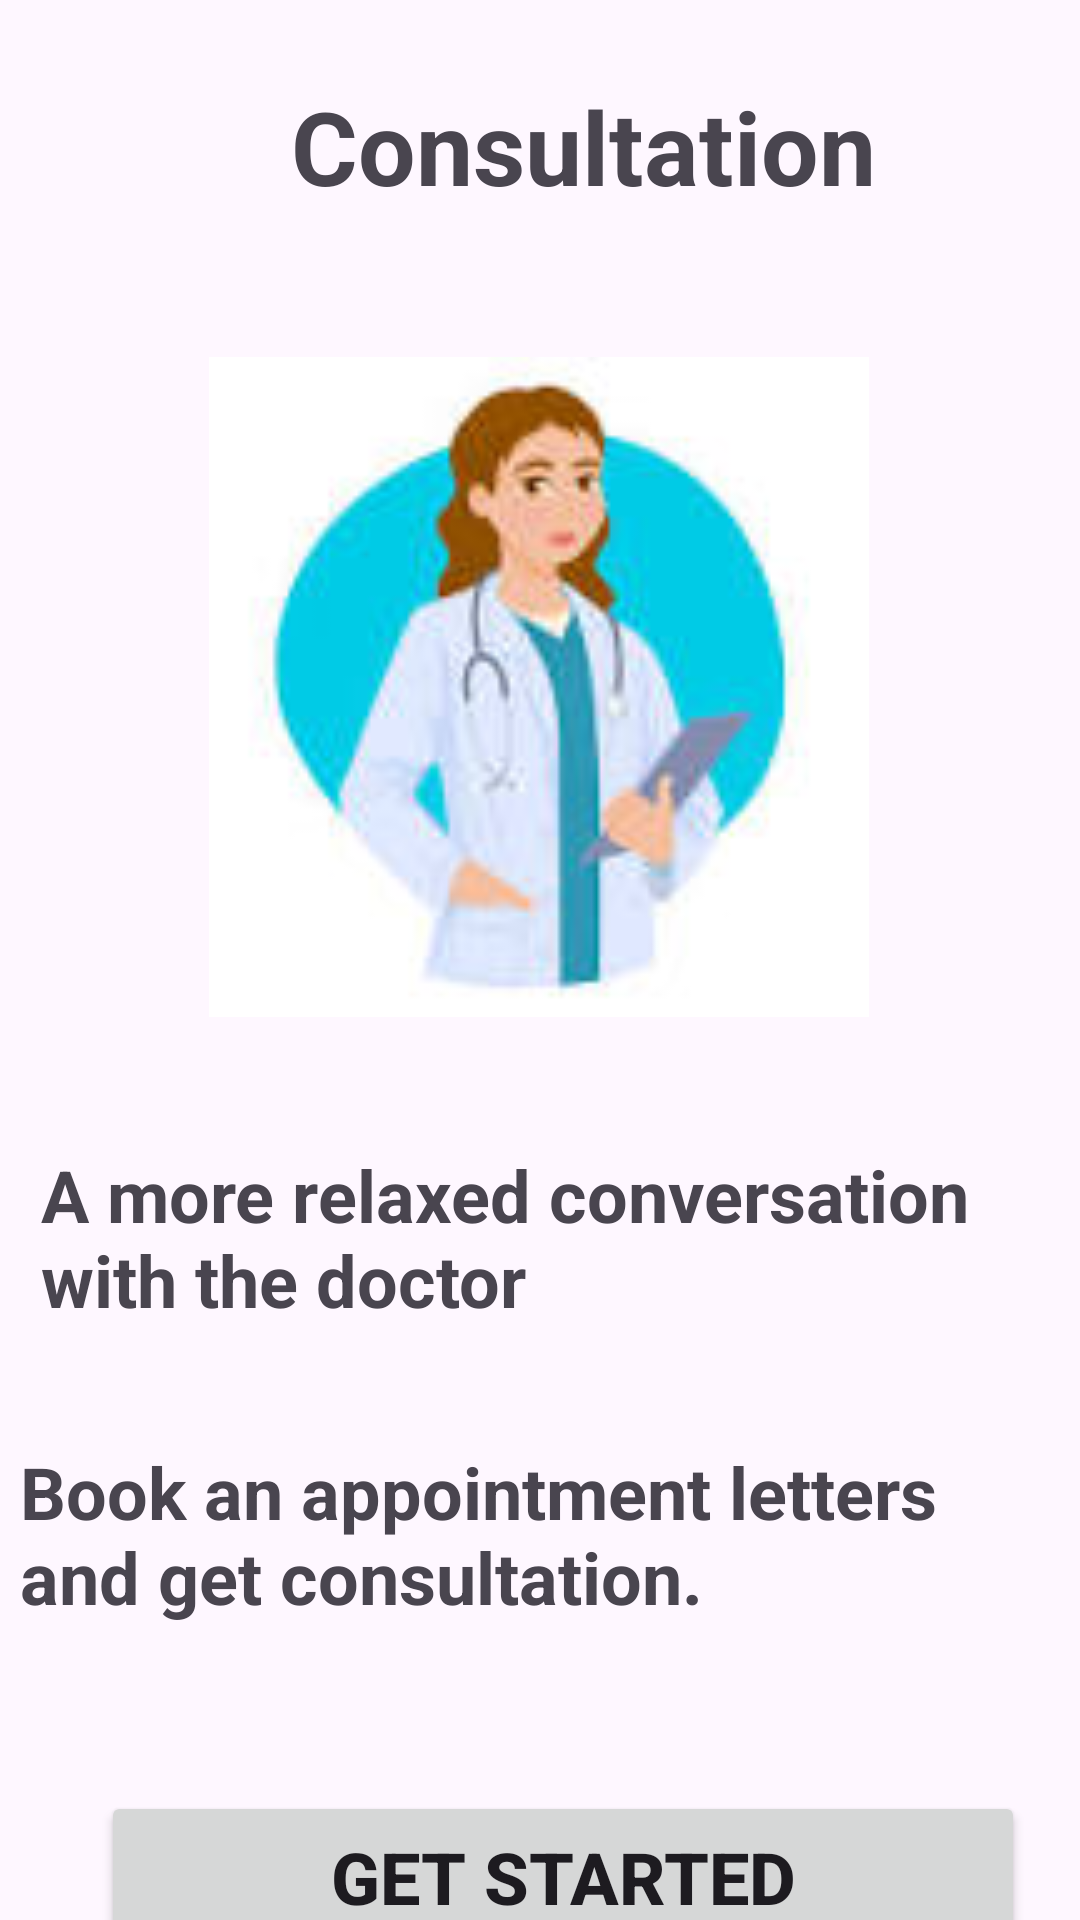

Produce the Android XML layout that renders to this screen, including the resource entries it uses.
<!-- AndroidManifest.xml: application theme Theme.HealthTrackingApp -->
<!-- res/layout/activity_landingpage.xml -->
<?xml version="1.0" encoding="utf-8"?>
<androidx.constraintlayout.widget.ConstraintLayout xmlns:android="http://schemas.android.com/apk/res/android"
    xmlns:app="http://schemas.android.com/apk/res-auto"
    xmlns:tools="http://schemas.android.com/tools"
    android:layout_width="match_parent"
    android:layout_height="match_parent"
    tools:context=".LandingPage">

    <TextView
        android:id="@+id/tvConsult"
        android:layout_width="200dp"
        android:layout_height="52dp"
        android:layout_marginStart="15dp"
        android:layout_marginTop="26dp"
        android:layout_marginEnd="96dp"
        android:text="Consultation"
        android:textSize="34sp"
        android:textStyle="bold"
        app:layout_constraintEnd_toEndOf="parent"
        app:layout_constraintStart_toEndOf="@+id/ivArrow"
        app:layout_constraintTop_toTopOf="parent" />

    <ImageView
        android:id="@+id/ivArrow"
        android:layout_width="96dp"
        android:layout_height="60dp"
        android:layout_marginStart="4dp"
        android:layout_marginTop="26dp"
        android:layout_marginEnd="15dp"
        app:layout_constraintEnd_toStartOf="@+id/tvConsult"
        app:layout_constraintStart_toStartOf="parent"
        app:layout_constraintTop_toTopOf="parent"
        app:srcCompat="@drawable/baseline_arrow_back_24" />

    <ImageView
        android:id="@+id/ivDoctor"
        android:layout_width="248dp"
        android:layout_height="220dp"
        android:layout_marginStart="81dp"
        android:layout_marginTop="33dp"
        android:layout_marginEnd="82dp"
        app:layout_constraintEnd_toEndOf="parent"
        app:layout_constraintStart_toStartOf="parent"
        app:layout_constraintTop_toBottomOf="@+id/ivArrow"
        app:srcCompat="@drawable/img_1" />

    <TextView
        android:id="@+id/tvMore"
        android:layout_width="334dp"
        android:layout_height="65dp"
        android:layout_marginStart="39dp"
        android:layout_marginTop="43dp"
        android:layout_marginEnd="38dp"
        android:text="A more relaxed conversation with the doctor"
        android:textSize="24sp"
        android:textStyle="bold"
        app:layout_constraintEnd_toEndOf="parent"
        app:layout_constraintStart_toStartOf="parent"
        app:layout_constraintTop_toBottomOf="@+id/ivDoctor" />

    <TextView
        android:id="@+id/tvMore1"
        android:layout_width="316dp"
        android:layout_height="69dp"
        android:layout_marginStart="32dp"
        android:layout_marginTop="34dp"
        android:layout_marginEnd="63dp"
        android:text="Book an appointment letters and get consultation."
        android:textSize="24sp"
        android:textStyle="bold"
        app:layout_constraintEnd_toEndOf="parent"
        app:layout_constraintStart_toStartOf="parent"
        app:layout_constraintTop_toBottomOf="@+id/tvMore" />

    <Button
        android:id="@+id/tvStart"
        android:layout_width="308dp"
        android:layout_height="57dp"
        android:layout_marginStart="59dp"
        android:layout_marginTop="47dp"
        android:layout_marginEnd="44dp"
        android:text="Get Started"
        android:textSize="24sp"
        android:textStyle="bold"
        app:layout_constraintEnd_toEndOf="parent"
        app:layout_constraintStart_toStartOf="parent"
        app:layout_constraintTop_toBottomOf="@+id/tvMore1" />
</androidx.constraintlayout.widget.ConstraintLayout>
<!-- resources referenced by this layout -->
<resources>
  <!-- drawable img_1: png bitmap (drawable, 22742 bytes) -->
  <style name="Theme.HealthTrackingApp" parent="Base.Theme.HealthTrackingApp" />
  <style name="Base.Theme.HealthTrackingApp" parent="Theme.Material3.DayNight.NoActionBar">
          
          
      </style>
</resources>
